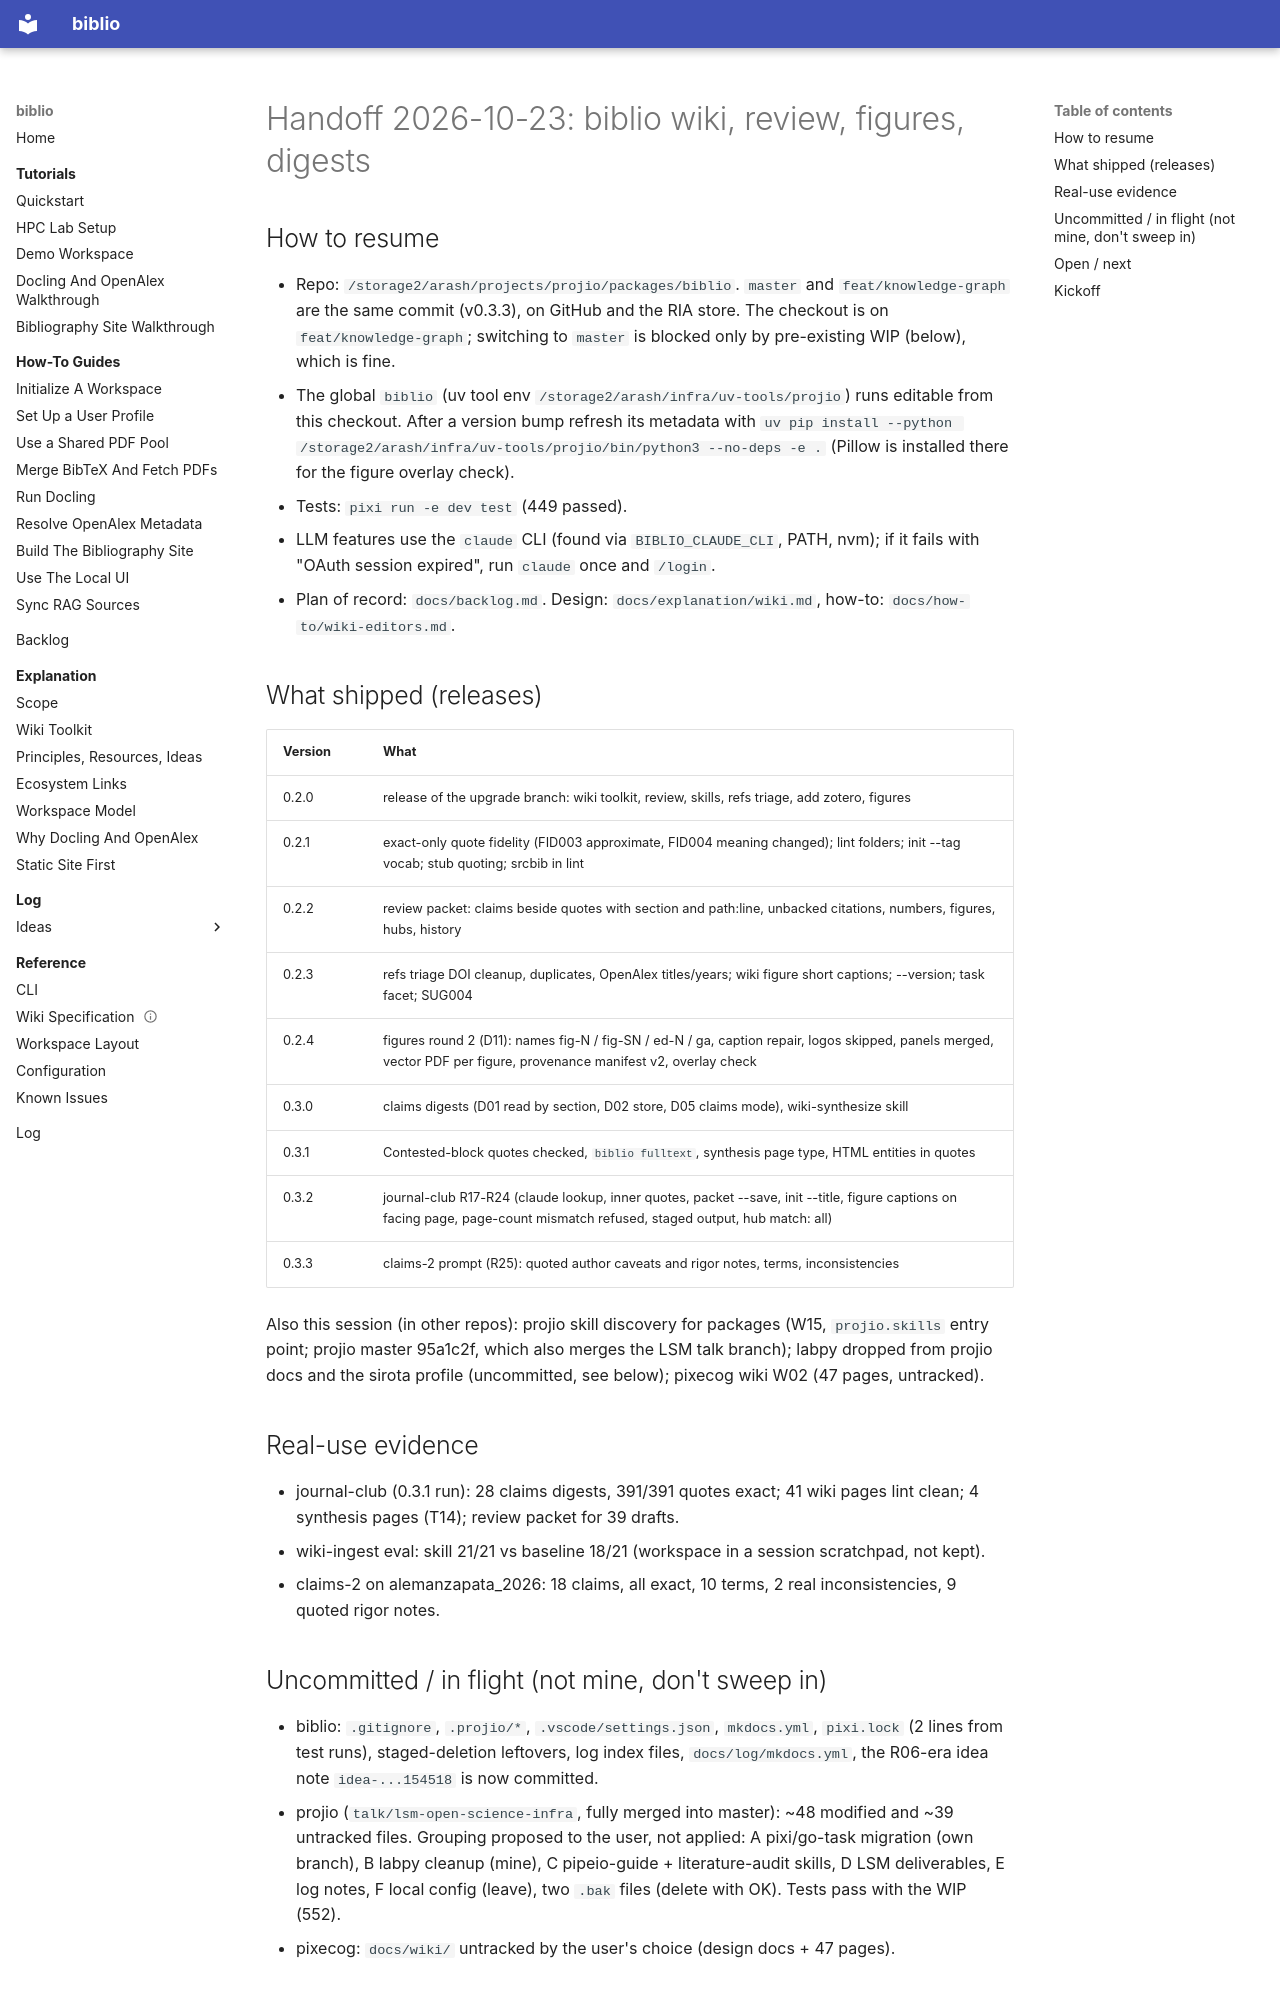

repository: arashshahidi1997/biblio · page: log/handoff/handoff-20261023-biblio-wiki-digest/index.html · generator: mkdocs

---
title: "Handoff: biblio 0.2.0 to 0.3.3 (wiki in use, review, figures round 2, claims digests, synthesis)"
date: 2026-10-23
branch: master (= feat/knowledge-graph)
status: hold
---

# Handoff 2026-10-23: biblio wiki, review, figures, digests

## How to resume

- Repo: `/storage2/arash/projects/projio/packages/biblio`. `master` and
  `feat/knowledge-graph` are the same commit (v0.3.3), on GitHub and the RIA
  store. The checkout is on `feat/knowledge-graph`; switching to `master` is
  blocked only by pre-existing WIP (below), which is fine.
- The global `biblio` (uv tool env `/storage2/arash/infra/uv-tools/projio`)
  runs editable from this checkout. After a version bump refresh its metadata
  with `uv pip install --python /storage2/arash/infra/uv-tools/projio/bin/python3 --no-deps -e .`
  (Pillow is installed there for the figure overlay check).
- Tests: `pixi run -e dev test` (449 passed).
- LLM features use the `claude` CLI (found via `BIBLIO_CLAUDE_CLI`, PATH, nvm);
  if it fails with "OAuth session expired", run `claude` once and `/login`.
- Plan of record: `docs/backlog.md`. Design: `docs/explanation/wiki.md`,
  how-to: `docs/how-to/wiki-editors.md`.

## What shipped (releases)

| Version | What |
|---|---|
| 0.2.0 | release of the upgrade branch: wiki toolkit, review, skills, refs triage, add zotero, figures |
| 0.2.1 | exact-only quote fidelity (FID003 approximate, FID004 meaning changed); lint folders; init --tag vocab; stub quoting; srcbib in lint |
| 0.2.2 | review packet: claims beside quotes with section and path:line, unbacked citations, numbers, figures, hubs, history |
| 0.2.3 | refs triage DOI cleanup, duplicates, OpenAlex titles/years; wiki figure short captions; --version; task facet; SUG004 |
| 0.2.4 | figures round 2 (D11): names fig-N / fig-SN / ed-N / ga, caption repair, logos skipped, panels merged, vector PDF per figure, provenance manifest v2, overlay check |
| 0.3.0 | claims digests (D01 read by section, D02 store, D05 claims mode), wiki-synthesize skill |
| 0.3.1 | Contested-block quotes checked, `biblio fulltext`, synthesis page type, HTML entities in quotes |
| 0.3.2 | journal-club R17-R24 (claude lookup, inner quotes, packet --save, init --title, figure captions on facing page, page-count mismatch refused, staged output, hub match: all) |
| 0.3.3 | claims-2 prompt (R25): quoted author caveats and rigor notes, terms, inconsistencies |

Also this session (in other repos): projio skill discovery for packages
(W15, `projio.skills` entry point; projio master 95a1c2f, which also merges the
LSM talk branch); labpy dropped from projio docs and the sirota profile
(uncommitted, see below); pixecog wiki W02 (47 pages, untracked).

## Real-use evidence

- journal-club (0.3.1 run): 28 claims digests, 391/391 quotes exact; 41 wiki
  pages lint clean; 4 synthesis pages (T14); review packet for 39 drafts.
- wiki-ingest eval: skill 21/21 vs baseline 18/21 (workspace in a session
  scratchpad, not kept).
- claims-2 on alemanzapata_2026: 18 claims, all exact, 10 terms, 2 real
  inconsistencies, 9 quoted rigor notes.
